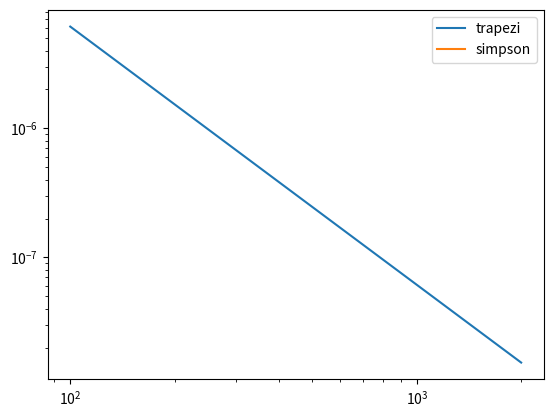

This figure's Python source:
import numpy as np
import scipy.special as sp
import matplotlib.pyplot as plt

## NOTE: definiamo la funzione da integrare
def f(x):
    return np.exp(-x**2)

def trap(y, h):
    return h/2 * (y[0]+y[-1]) + h * np.sum(y[1:-1])

def simp(y, h):
    return h/3 * (y[0]+y[-1] + np.sum(4 * y[1:-1:2]) + np.sum(2 * y[2:-1:2]))

## NOTE: definiamo l'intervallo di integrazione
int = [0,1]

## NOTE: modo veloce di definire una lista
N_list = [100 + i * 100 for i in range(20)]
exact = sp.erf(int[-1]) * np.sqrt(np.pi)/2

diff_trap = []
diff_simp = []

for N in N_list:
    x = np.linspace(int[0],int[1],N+1)
    y = f(x)
    h = x[1]-x[0]
    int_trap = trap(y,h)
    int_simp = simp(y,h)
    diff_trap.append(exact - int_trap)
    diff_simp.append(exact - int_simp)

print('trapezi', int_trap)
print('simpson', int_simp)
print('esatto', exact)

## NOTE: la funzione subplot restituisce una figura ed un asse
fig, ax = plt.subplots()
ax.plot(N_list, diff_trap, label = 'trapezi')
ax.plot(N_list, diff_simp, label = 'simpson')
ax.legend()
ax.set_yscale('log')
ax.set_xscale('log')

## NOTE: potevamo anche direttamente fare ax.loglog() per avere il grafico in scala logar.

plt.show()
